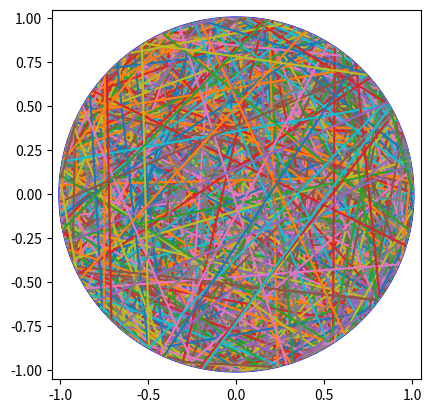

Write the Python code that produced this figure.
import numpy as np
import matplotlib.pyplot as plt

def intersecteaza(A, B):
    return np.linalg.norm(np.array(A)-np.array(B))>=3**0.5


a = (np.random.random())*2*np.pi
b = (np.random.random())*2*np.pi
A = (np.cos(a), np.sin(a))
B = (np.cos(b), np.sin(b))
#Plotare in python (cu matplotlib)
#plt.plot([A[0], B[0]] (x-urile),[A[1], B[1]] (y-urile)) 
#plt.show()
#plt.plot([A[0], B[0]],[A[1], B[1]]) 

#gca() = get current axis
plt.gca().set_xlim(-1.05, 1.05)
plt.gca().set_ylim(-1.05, 1.05)
plt.gca().set_aspect(1) #am facut aici cutia
#fac cercuri
circle = plt.Circle((0,0), 1, color='b', fill=False, linewidth = 3)
plt.gca().add_patch(circle)

small_circle = plt.Circle((0,0), 0.5, color='g', fill=False, linewidth = 3)
plt.gca().add_patch(small_circle)
#print(intersecteaza(A, B))
num = 10000
nr_true = 0
nr_false = 0
for i in range(num):
    a = (np.random.random())*2*np.pi
    b = (np.random.random())*2*np.pi
    A = (np.cos(a), np.sin(a))
    B = (np.cos(b), np.sin(b))
    if intersecteaza(A, B) == True:
        nr_true+=1
    else:
        nr_false+=1
    #print(intersecteaza(A, B))
    plt.plot([A[0], B[0]],[A[1], B[1]]) 

#print(nr_true, nr_false)
#print(nr_true/(nr_true+nr_false))
plt.show() # cu asta afisez plotul
nr_puncte = 0
nr_pct_bune = 0
#something else
while (nr_puncte < num):
    
    p1 = (np.random.random())
    p2 = (np.random.random())
    if(np.linalg.norm(np.array([p1, p2]))<=1):
        #pastrez (p1, p2)
        nr_puncte+=1
        if(np.linalg.norm(np.array([p1, p2]))<=0.5):
            nr_pct_bune+=1
print(nr_pct_bune/num)


##################################################################################

#Rezolvarea oficiala


import numpy as np
import matplotlib.pyplot as plt


EXERCISE=2


#np.random,seed(13) #lucky number


if EXERCISE==1:
    #Generarea unei coarde intr-un cerc
    METHOD= 1 # 1=doua puncte pe cerc; 2=centrul generat cu coordonate polare; 3=centrul generat cu metoda respingerii

    NUM=10000
    R=1; r=1/2

    def plot_chords(R,r,Chords): #raza mare, raza mica si lista de perechi de puncte de pe cerc, determinand coardele
        fig,ax=plt.subplots()
        ax.set_xlim(-1.05,1.05)
        ax.set_ylim(-1.05,1.05)
        ax.set_aspect(1)

        ax.add_patch(plt.Circle((0,0),R,color='b',fill=False,linewidth=3)) #cercul mare
        ax.add_patch(plt.Circle((0,0),r,color='r',fill=False,linewidth=3)) #cercul mic

        for chord in Chords: #coardele
            P1=chord[0]
            P2=chord[1]
            ax.plot([P1[0],P2[0]],[P1[1],P2[1]],color='k')

        plt.show()


    #plot_chords(1,1/2,[((0,1),(-1,0))]) #Exemplu de plotare a unei coarde

    def does_intersect_small_circle(P1,P2): #verifica daca segmentul P1P2 intersecteaza cercul mic
        length=np.linalg.norm(np.array(P1)-np.array(P2))
        
        if length>=np.sqrt(3):
            return True #coardele mai lungi decat sqrt(3) taie cercul mic
        else:
            return False

    if METHOD==1:

        Chords=[]
        Num_intersects=0

        for _ in range(NUM):
            theta1=np.random.random()*2*np.pi #primul unghi
            theta2=np.random.random()*2*np.pi #al doilea unghi

            P1=(R*np.cos(theta1),R*np.sin(theta1))
            P2=(R*np.cos(theta2),R*np.sin(theta2))
            Chords.append((P1,P2))
            
            if does_intersect_small_circle(P1,P2):
                Num_intersects+=1
        
        print('In cazul #1, probabilitatea este:',Num_intersects/NUM)
        plot_chords(R,r,Chords)

    
    if METHOD==2:

        Chords=[]
        Num_intersects=0

        for _ in range(NUM):
            r_sim=np.random.random() #raza la care se afla centrul coardei
            theta=np.random.random()*2*np.pi # unghiul fata de axa Ox pe care il face perpendiculara pe coarda

            if r_sim==0: #caz improbabil
                continue

            center=np.array((r_sim*np.cos(theta),r_sim*np.sin(theta))) #centrul coardei
            perpendicular=np.array((-r_sim*np.sin(theta),r_sim*np.cos(theta))) #directia perpendiculara pe coarda
            normalized_perpendicular=perpendicular/np.linalg.norm(perpendicular) #normalizam
            

            P1=center+np.sqrt(1-r_sim**2)*normalized_perpendicular #lungimea coardei=2*sqrt(1-r**2)
            P2=center-np.sqrt(1-r_sim**2)*normalized_perpendicular

            Chords.append((P1,P2))

            if does_intersect_small_circle(P1,P2):
                Num_intersects+=1

        print('In cazul #2, probabilitatea este:',Num_intersects/NUM)
        plot_chords(R,r,Chords)

    if METHOD==3:

        Chords=[]
        Num_intersects=0

        Num_generated=0
        while(Num_generated<NUM): 
            x=np.random.random()*2-1 #Generam uniform in patratul [-1,1]*[-1,1]
            y=np.random.random()*2-1

            r_sim=np.linalg.norm(np.array((x,y))) #distanta de la punctul simulat in patrat la centrul cercurilor

            if r_sim<=R: #daca suntem in cercul mare, pastram punctul
                Num_generated+=1
                center=np.array((x,y)) #centrul coardei
                perpendicular=np.array((-y,x)) #directia perpendiculara pe coarda
                normalized_perpendicular=perpendicular/np.linalg.norm(perpendicular) #normalizam
                

                P1=center+np.sqrt(1-r_sim**2)*normalized_perpendicular #lungimea coardei=2*sqrt(1-r**2)
                P2=center-np.sqrt(1-r_sim**2)*normalized_perpendicular

                Chords.append((P1,P2))

                if does_intersect_small_circle(P1,P2):
                    Num_intersects+=1

        print('In cazul #3, probabilitatea este:',Num_intersects/NUM)
        plot_chords(R,r,Chords)


if EXERCISE==2:

    def factorial(n): #calculeaza n!
        p=1
        for i in range(n):
            p*=(i+1)
        return p

    def analytic_solution(N,DAYS): #solutia analitica a problemei zilelor de nastere
        return 1-factorial(DAYS)/(DAYS**N*factorial(DAYS-N))

    N=60 #nr de persoane
    DAYS=365 #zile intr-un an

    NUM=10000 #nr de simulari

    Num_occurences=0

    for _ in range(NUM):
        #print('')
        #print('Epoch')
        days=[]
        for _ in range(N):
            day=int(1+np.random.random()*365)
            #print(day)
            if day in days:
                Num_occurences+=1
                break
            else:
                days.append(day)

    print('Probabilitatea de a se repeta o aniversare:',Num_occurences/NUM)
    print('Analitic:',analytic_solution(N,DAYS))







            
